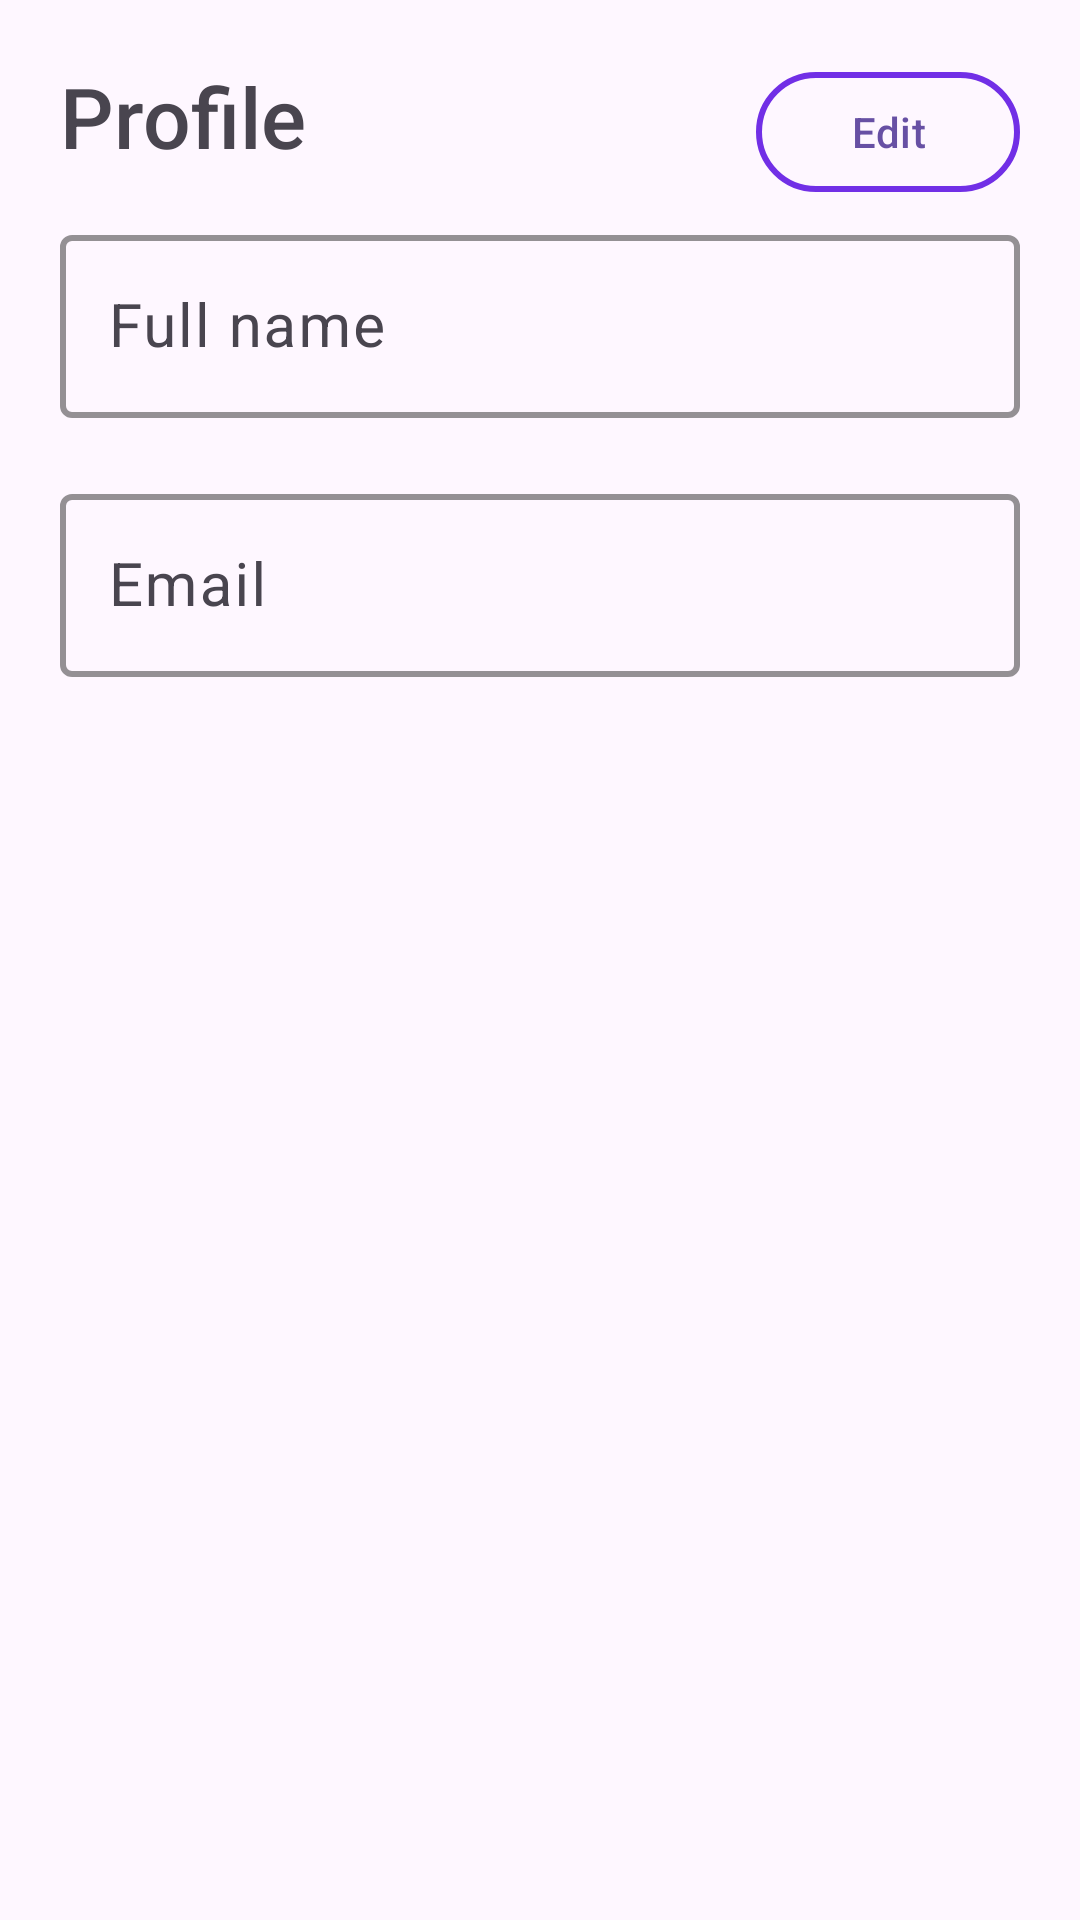

Write the Android layout XML for this screen, with the resource values it uses.
<!-- AndroidManifest.xml: application theme Theme.AndroidXMLBaseProject -->
<!-- res/layout/fragment_account.xml -->
<?xml version="1.0" encoding="utf-8"?>
<FrameLayout xmlns:android="http://schemas.android.com/apk/res/android"
    xmlns:tools="http://schemas.android.com/tools"
    android:layout_width="match_parent"
    android:layout_height="match_parent"
    tools:context=".presentation.main.user_management.account.AccountFragment">

    <LinearLayout
        android:layout_width="match_parent"
        android:layout_height="match_parent"
        android:orientation="vertical"
        android:layout_margin="20dp">

        <RelativeLayout
            android:layout_width="match_parent"
            android:layout_height="wrap_content">
            <TextView
                android:layout_width="wrap_content"
                android:layout_height="wrap_content"
                android:text="@string/profile"
                android:textSize="28sp"
                android:textFontWeight="500"
                android:fontFamily="sans-serif-black"/>

            <com.google.android.material.button.MaterialButton
                android:layout_width="wrap_content"
                android:layout_height="wrap_content"
                style="@style/OutlinedButton"
                android:layout_alignParentRight="true"
                android:text="@string/edit"/>
        </RelativeLayout>


        <com.google.android.material.textfield.TextInputLayout
            android:id="@+id/fullNameLayout"
            android:layout_width="match_parent"
            android:layout_height="wrap_content"
            android:layout_marginTop="5dp"
            android:hint="@string/generic_fullname"
            style="@style/CustomTextInputLayout">
            <com.google.android.material.textfield.TextInputEditText
                android:id="@+id/etFullName"
                android:layout_width="match_parent"
                android:layout_height="wrap_content"
                android:minHeight="48dp"
                style="@style/CustomTextInputEditText"/>
        </com.google.android.material.textfield.TextInputLayout>



        <com.google.android.material.textfield.TextInputLayout
            android:id="@+id/emailLayout"
            android:layout_width="match_parent"
            android:layout_height="wrap_content"
            android:layout_marginTop="20dp"
            android:hint="@string/generic_email"
            style="@style/CustomTextInputLayout">
            <com.google.android.material.textfield.TextInputEditText
                android:id="@+id/etEmailProfile"
                android:layout_width="match_parent"
                android:layout_height="wrap_content"
                android:minHeight="48dp"
                style="@style/CustomTextInputEditText"/>
        </com.google.android.material.textfield.TextInputLayout>

    </LinearLayout>

</FrameLayout>
<!-- resources referenced by this layout -->
<resources>
  <string name="edit">Edit</string>
  <string name="generic_email">Email</string>
  <string name="generic_fullname">Full name</string>
  <string name="profile">Profile</string>
  <style name="CustomTextInputEditText" parent="Widget.Material3.TextInputEditText.OutlinedBox">
          <item name="android:textColor">@color/md_theme_light_secondary</item>
          <item name="android:textSize">20sp</item>
      </style>
  <style name="CustomTextInputLayout" parent="Widget.Material3.TextInputLayout.OutlinedBox">
          <item name="boxStrokeColor">@color/md_theme_light_secondary</item>
          <item name="hintTextColor">@color/md_theme_light_secondary</item>
          <item name="boxStrokeWidth">2dp</item>
          <item name="boxStrokeWidthFocused">2dp</item>
          <item name="boxBackgroundColor">@android:color/transparent</item>
          <item name="borderRoundPercent">10</item>
      </style>
  <style name="OutlinedButton" parent="Widget.Material3.Button.OutlinedButton">
          <item name="strokeColor">@color/md_theme_light_primary</item>
          <item name="strokeWidth">2dp</item>
      </style>
  <style name="Theme.AndroidXMLBaseProject" parent="Base.Theme.AndroidXMLBaseProject" />
  <color name="md_theme_light_secondary">#6750A4</color>
  <color name="md_theme_light_primary">#712FE6</color>
  <style name="Base.Theme.AndroidXMLBaseProject" parent="Theme.Material3.DayNight.NoActionBar">
          
          
      </style>
</resources>
